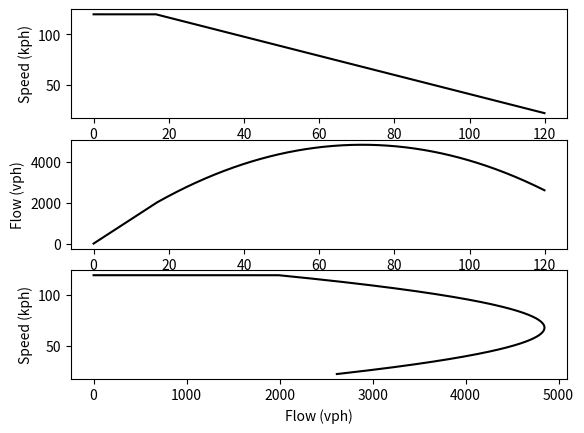

Reproduce this figure in Python.
"""
Chapter 4
Problem 4.1

[redacted]
Date: August 7, 2023

Statement:
Derive and sketch both the speed-density diagram and the
fundamental diagram subject to the following idealized
assumptions:
(i)   All vehicles are of length l = 5 m
(ii)  In free traffic (speed does not depend on other vehicles), all
      vehicles drive at their desired speed Vo = 120 kph
(iii) In congested traffic (speed is the same as the speed of the leading vehicle),
      drivers keep a gap of s(v) = so + vT to the leading vehicle, w/
      the minimum gap so = 2 m and time gap T = 1.6 s

"""
import numpy as np
import math
import pandas as pd
import statistics
import itertools
import matplotlib.pyplot as plt
import csv

l = 5 # m
gap_min = 2 # m
time_gap = 1.6 # s
speed_des = 120 # kph


if __name__ == '__main__':
	# Find max density
	l_eff = l + gap_min
	kmax = 1/l_eff
	kmax *= 1000 # Convert from veh/m to veh/km

	# Find critical density
	speed_des *= 0.2778 # Convert from kph to mps
	kcap = 1/(speed_des*time_gap+l_eff)
	kcap *= 1000 # Convert from veh/m to veh/km

	# Find capacity
	qcap = (1/time_gap)*(1/(1 + (l_eff/(speed_des*time_gap))))
	qcap *= 3600 # convert from veh/s to veh/hr

	print("maximum density: ", kmax)
	print("critical density: ", kcap)
	print("capacity: ", qcap)


	# From here, we can develop a FD using either Greenshields or LWR Triangular Model

	speed_des /= 0.2778
	m = (-speed_des/ (kmax - kcap))
	k = np.arange(0, 120, 0.1)
	u = [speed_des if ki <= kcap else m*ki + (speed_des/(kmax-kcap))*kmax for ki in k]
	q = u*k

	fig, ax = plt.subplots(3,1)
	ax[0].plot(k, u, 'k-')
	ax[0].set_ylabel('Speed (kph)')
	ax[0].set_xlabel('Density (kpm)')
	ax[1].plot(k, q, 'k-')
	ax[1].set_ylabel('Flow (vph)')
	ax[1].set_xlabel('Density (kpm)')
	ax[2].plot(q, u, 'k-')
	ax[2].set_ylabel('Speed (kph)')
	ax[2].set_xlabel('Flow (vph)')
	plt.show()
